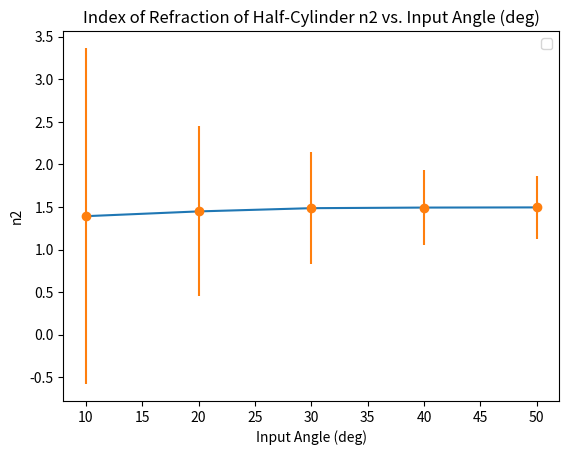

Python code for this plot:
# Import the necessary libraries to read
# dataset and work on that
import pandas as pd
import numpy as np
import matplotlib.pyplot as plt

inAngle = [10,20,30,40,50]
n1 = [1.392,1.448,1.486,1.493,1.495]
dn1 = [1.974,0.999,0.658,0.445,0.367]

#plot data
plt.plot(inAngle,n1)
plt.errorbar(inAngle,n1,
             yerr = dn1,
             fmt ='o')

#labels
plt.title("Index of Refraction of Half-Cylinder n2 vs. Input Angle (deg)")
plt.xlabel("Input Angle (deg)")
plt.ylabel("n2")
plt.legend() #show labels for lines


plt.savefig("freq_indep.png")
